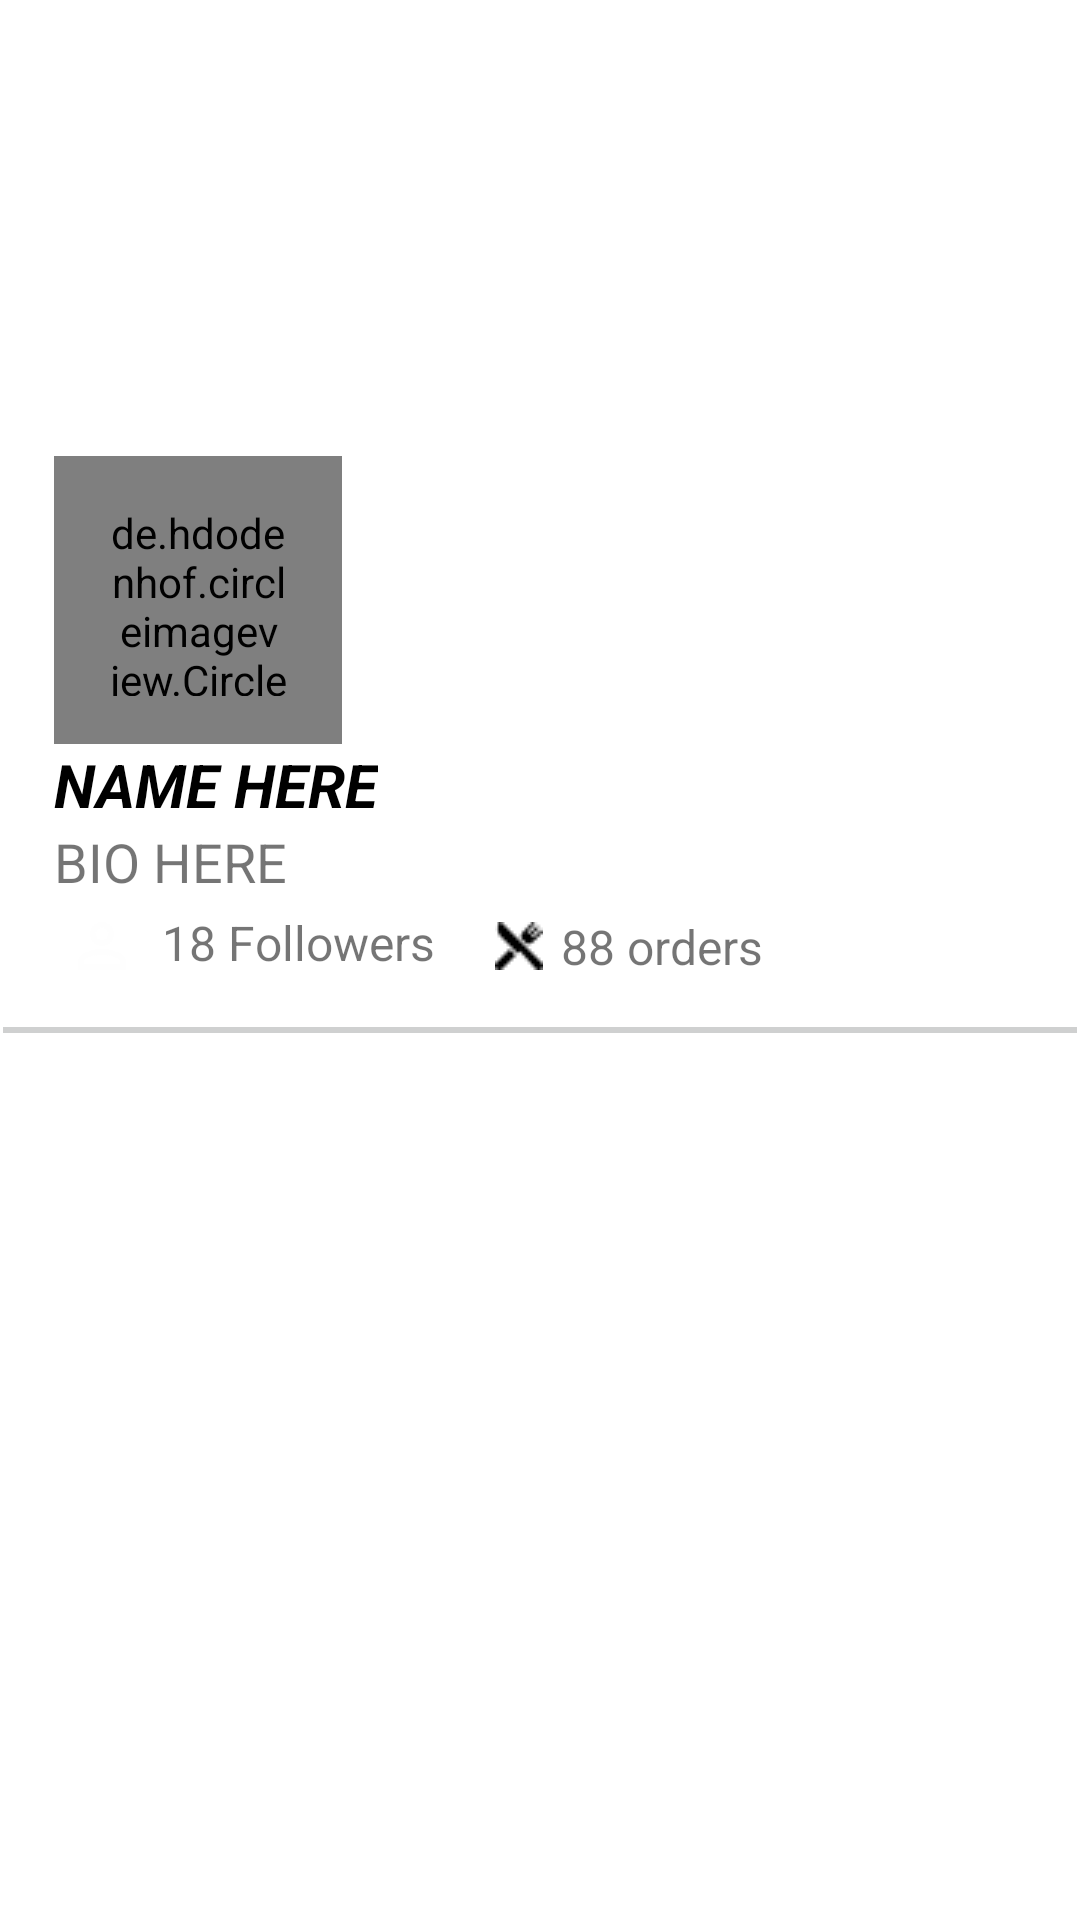

The Android layout XML behind this screen, and the referenced resources:
<!-- AndroidManifest.xml: application theme AppTheme -->
<!-- res/layout/activity_profile.xml -->
<?xml version="1.0" encoding="utf-8"?>
<androidx.core.widget.NestedScrollView xmlns:android="http://schemas.android.com/apk/res/android"
    xmlns:app="http://schemas.android.com/apk/res-auto"
    xmlns:tools="http://schemas.android.com/tools"
    android:layout_width="match_parent"
    android:layout_height="match_parent"
    android:background="@color/profileBackground"
    android:fitsSystemWindows="true"
    tools:context=".ui.Profile.ProfileActivity">

    <androidx.constraintlayout.widget.ConstraintLayout
        android:layout_width="match_parent"
        android:layout_height="match_parent">

        <ImageView
            android:id="@+id/coverProfile"
            android:layout_width="match_parent"
            android:layout_height="200dp"
            android:background="@drawable/foods"
            app:layout_constraintEnd_toEndOf="parent"
            app:layout_constraintHorizontal_bias="0.0"
            app:layout_constraintStart_toStartOf="parent"
            app:layout_constraintTop_toTopOf="parent" />

        <de.hdodenhof.circleimageview.CircleImageView
            android:id="@+id/profileImage"
            android:layout_width="96dp"
            android:layout_height="96dp"
            android:layout_marginStart="18dp"
            android:background="@drawable/profile_round"
            android:padding="16dp"
            app:layout_constraintBottom_toBottomOf="@id/coverProfile"
            app:layout_constraintStart_toStartOf="parent"
            app:layout_constraintTop_toBottomOf="@+id/coverProfile" />

        <TextView

            android:id="@+id/tvUserName"
            android:layout_width="wrap_content"
            android:layout_height="wrap_content"
            android:text="NAME HERE"
            android:textColor="@android:color/black"
            android:textSize="20sp"
            android:textStyle="bold|italic"
            app:layout_constraintStart_toStartOf="@+id/profileImage"
            app:layout_constraintTop_toBottomOf="@id/profileImage" />

        <TextView
            android:id="@+id/tvBio"
            android:layout_width="wrap_content"
            android:layout_height="wrap_content"
            android:text="BIO HERE"
            android:textSize="18sp"
            app:layout_constraintStart_toStartOf="@id/tvUserName"
            app:layout_constraintTop_toBottomOf="@id/tvUserName" />

        <TextView
            android:id="@+id/tvFollowers"
            android:layout_width="0dp"
            android:layout_height="wrap_content"
            android:drawableStart="@drawable/ic_person_outline_black_24dp"
            android:drawablePadding="8dp"
            android:padding="4dp"
            android:text="18 Followers"
            android:textSize="16sp"
            app:layout_constraintHorizontal_weight="1"
            app:layout_constraintStart_toStartOf="@id/tvUserName"
            app:layout_constraintTop_toBottomOf="@id/tvBio" />

        
        
        
        
        
        
        
        
        
        
        
        

        <TextView
            android:id="@+id/tvMeals"
            android:layout_width="0dp"
            android:layout_height="wrap_content"
            android:layout_marginStart="8dp"
            android:drawableStart="@drawable/mumz"
            android:drawablePadding="6dp"
            android:padding="8dp"
            android:text="88 orders "
            android:textSize="16sp"
            app:layout_constraintBottom_toBottomOf="@id/tvFollowers"
            app:layout_constraintStart_toEndOf="@id/tvFollowers"
            app:layout_constraintTop_toTopOf="@id/tvFollowers" />

        <TextView
            android:layout_width="0dp"
            android:layout_height="wrap_content"
            android:background="@drawable/border"
            app:layout_constraintEnd_toEndOf="parent"
            app:layout_constraintStart_toStartOf="parent"
            app:layout_constraintTop_toBottomOf="@id/tvFollowers" />

        <com.google.android.material.button.MaterialButton
            android:id="@+id/btn_follow"
            android:layout_width="wrap_content"
            android:layout_height="wrap_content"
            android:text="follow"
            android:visibility="gone"
            app:layout_constraintBottom_toBottomOf="@id/tvFollowers"
            app:layout_constraintStart_toEndOf="@id/tvMeals"
            app:layout_constraintTop_toTopOf="@id/tvFollowers" />
    </androidx.constraintlayout.widget.ConstraintLayout>
</androidx.core.widget.NestedScrollView>
<!-- resources referenced by this layout -->
<resources>
  <color name="profileBackground">#fff</color>
  <!-- drawable border (drawable) -->
  <?xml version="1.0" encoding="utf-8"?>
  <shape xmlns:android="http://schemas.android.com/apk/res/android"
      android:thickness="0dp" android:shape="line">
  
      <stroke android:width="2dp"
          android:color="#cfd0d0"/>
  
      <corners android:radius="10dp"
          />
  
      <padding
          android:bottom="5dp"/>
  
  </shape>
  <!-- drawable ic_person_outline_black_24dp (drawable-v24) -->
  <vector xmlns:android="http://schemas.android.com/apk/res/android"
          android:width="24dp"
          android:height="24dp"
          android:viewportWidth="24.0"
          android:viewportHeight="24.0">
      <path
          android:fillColor="#BEFEFEFE"
          android:pathData="M12,5.9c1.16,0 2.1,0.94 2.1,2.1s-0.94,2.1 -2.1,2.1S9.9,9.16 9.9,8s0.94,-2.1 2.1,-2.1m0,9c2.97,0 6.1,1.46 6.1,2.1v1.1L5.9,18.1L5.9,17c0,-0.64 3.13,-2.1 6.1,-2.1M12,4C9.79,4 8,5.79 8,8s1.79,4 4,4 4,-1.79 4,-4 -1.79,-4 -4,-4zM12,13c-2.67,0 -8,1.34 -8,4v3h16v-3c0,-2.66 -5.33,-4 -8,-4z"/>
  </vector>
  <!-- drawable mumz: png bitmap (drawable, 512 bytes) -->
  <style name="AppTheme" parent="Theme.AppCompat.Light.DarkActionBar">
          
          <item name="colorPrimary">@color/colorPrimary</item>
          <item name="colorPrimaryDark">@color/colorPrimaryDark</item>
          <item name="colorAccent">@color/colorAccent</item>
  
  
      </style>
  <color name="colorPrimary">#FFFFFF</color>
  <color name="colorPrimaryDark">#000</color>
  <color name="colorAccent">#11CFC5</color>
</resources>
